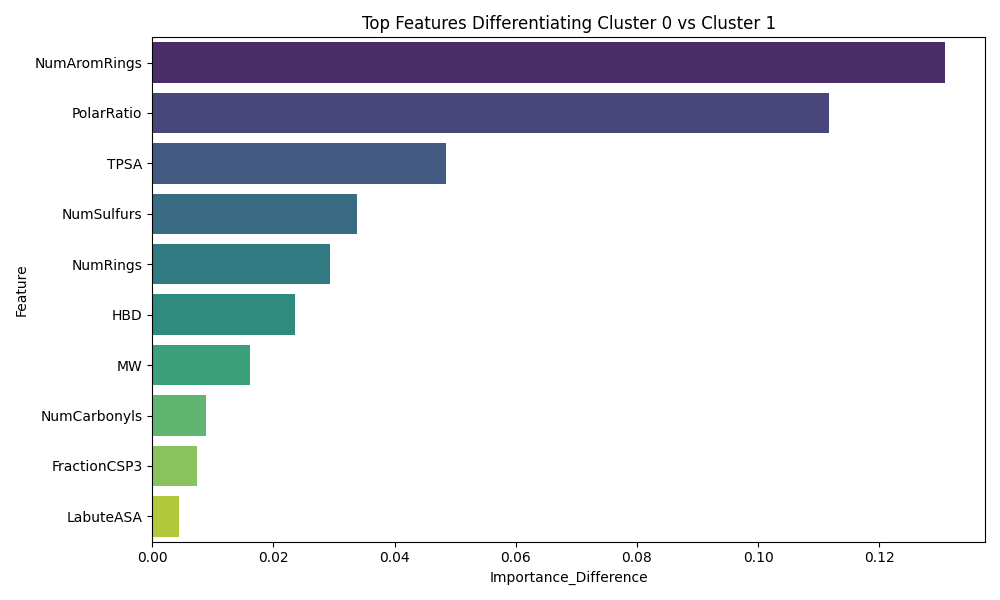

Source data for this figure (header and first rows):
Feature, Importance_Difference
NumAromRings, 0.1309
PolarRatio, 0.1118
TPSA, 0.04853
NumSulfurs, 0.03382
NumRings, 0.02941
HBD, 0.02353
MW, 0.01618
NumCarbonyls, 0.008824
FractionCSP3, 0.007353
LabuteASA, 0.004412
NumOH, 0.002941
RotBonds, 0.002941
LogP, 0.001471
AliphaticCarbonCount, 0.0
CarbonCount, 0.0
NumCarboxyls, 0.0
NumEthers, 0.0
HeavyAtomCount, 0.0
NumAmines, 0.0
NumChargedAtoms, 0.0
MolMR, 0.0
LongestAliphaticChain, 0.0
HBA, 0.0
Chi0v, 0.0
Chi1v, 0.0
